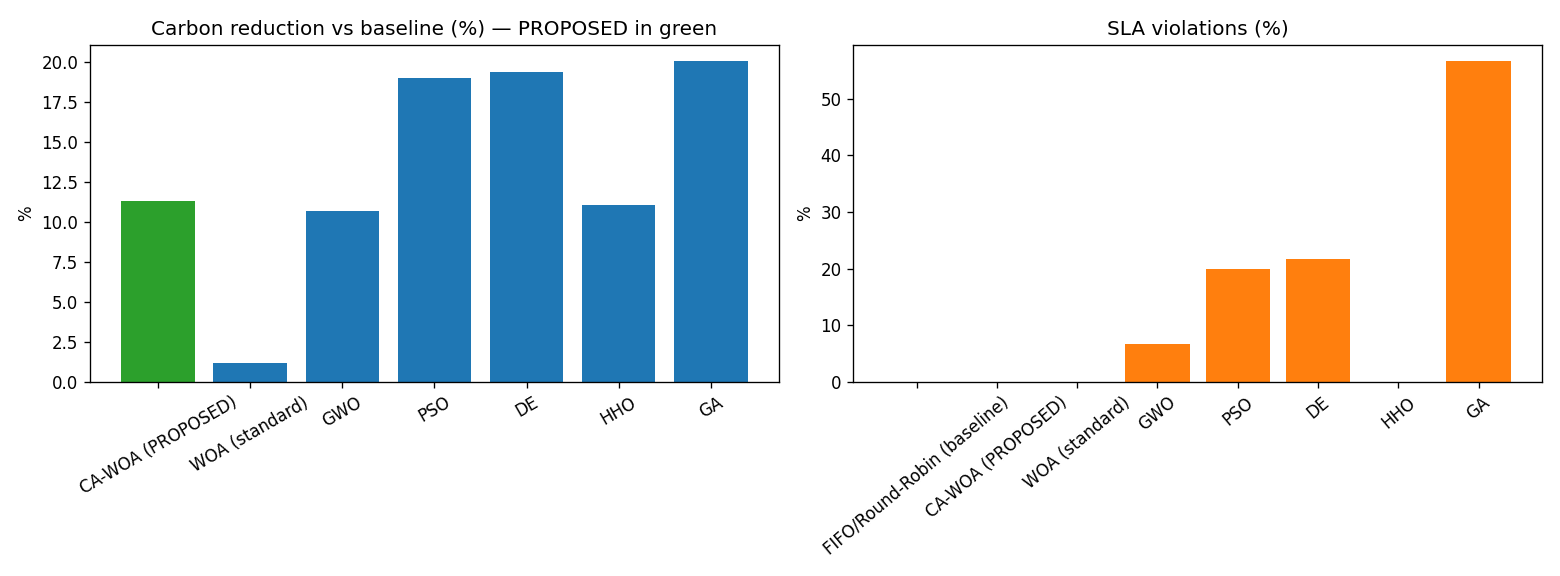

The file beside this chart, header and first rows:
, Energy_kWh, Carbon_kgCO2, Cost_GBP, SLA_viol_%, CarbonReduction_%
FIFO/Round-Robin (baseline), 5.033, 0.507, 0.755, 0.0, 0.0
CA-WOA (PROPOSED), 5.033, 0.45, 0.755, 0.0, 11.3
WOA (standard), 5.033, 0.501, 0.755, 0.0, 1.2
GWO, 5.033, 0.453, 0.755, 6.667, 10.7
PSO, 5.033, 0.411, 0.755, 20.0, 19.0
DE, 5.033, 0.409, 0.755, 21.67, 19.4
HHO, 5.033, 0.451, 0.755, 0.0, 11.1
GA, 5.033, 0.405, 0.755, 56.67, 20.1
